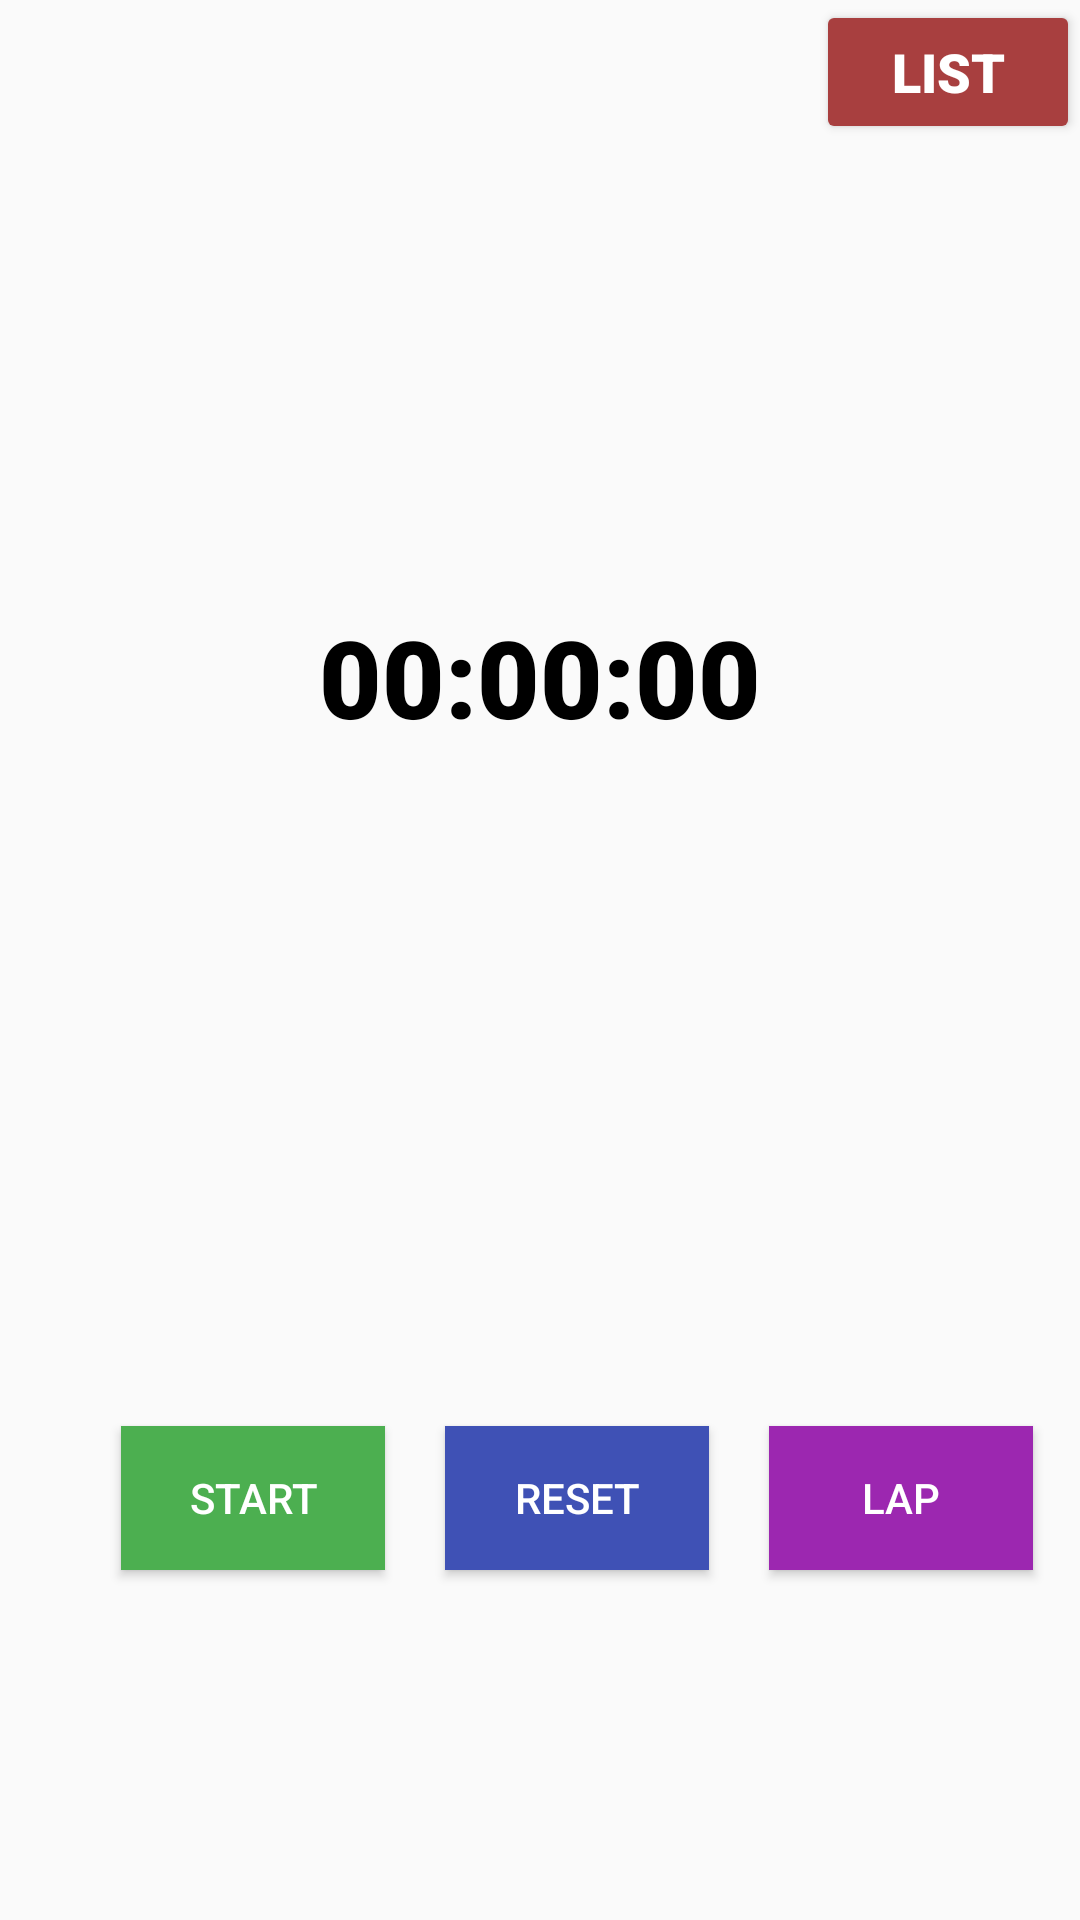

Android layout source for this screen:
<!-- AndroidManifest.xml: application theme Theme.Homework2 -->
<!-- res/layout/fragment_control.xml -->
<?xml version="1.0" encoding="utf-8"?>
<androidx.constraintlayout.widget.ConstraintLayout xmlns:android="http://schemas.android.com/apk/res/android"
    xmlns:app="http://schemas.android.com/apk/res-auto"
    xmlns:tools="http://schemas.android.com/tools"
    android:id="@+id/fragmentC"
    android:layout_width="match_parent"
    android:layout_height="match_parent"
    android:backgroundTint="#4CAF50">

    <TextView
        android:id="@+id/timetextView"
        android:layout_width="307dp"
        android:layout_height="49dp"
        android:layout_marginTop="50dp"
        android:fontFamily="sans-serif-black"
        android:text="00:00:00"
        android:textAlignment="center"
        android:textColor="#000000"
        android:textSize="36sp"
        app:layout_constraintBottom_toBottomOf="parent"
        app:layout_constraintEnd_toEndOf="parent"
        app:layout_constraintStart_toStartOf="parent"
        app:layout_constraintTop_toTopOf="parent"
        app:layout_constraintVertical_bias="0.28" />

    <Button
        android:id="@+id/listBtn"
        android:layout_width="wrap_content"
        android:layout_height="wrap_content"
        android:layout_marginStart="100dp"
        android:backgroundTint="#A83F3F"
        android:fontFamily="sans-serif-black"
        android:text="List"
        android:textAlignment="center"
        android:textColor="#FFFFFF"
        android:textSize="18sp"
        app:layout_constraintBottom_toBottomOf="parent"
        app:layout_constraintEnd_toEndOf="parent"
        app:layout_constraintHorizontal_bias="1.0"
        app:layout_constraintStart_toStartOf="parent"
        app:layout_constraintTop_toTopOf="parent"
        app:layout_constraintVertical_bias="0.0" />

    <Button
        android:id="@+id/startBtn"
        android:layout_width="wrap_content"
        android:layout_height="wrap_content"
        android:layout_marginTop="200dp"
        android:background="#4CAF50"
        android:onClick="sButton"
        android:text="Start"
        android:textColor="#FFFFFF"
        app:layout_constraintBottom_toBottomOf="parent"
        app:layout_constraintEnd_toEndOf="parent"
        app:layout_constraintHorizontal_bias="0.148"
        app:layout_constraintStart_toStartOf="parent"
        app:layout_constraintTop_toTopOf="parent"
        app:layout_constraintVertical_bias="0.702" />

    <Button
        android:id="@+id/resetBtn"
        android:layout_width="wrap_content"
        android:layout_height="wrap_content"
        android:layout_marginStart="20dp"
        android:layout_marginTop="200dp"
        android:background="#3F51B5"
        android:text="Reset"
        android:textColor="#FFFFFF"
        app:layout_constraintBottom_toBottomOf="parent"
        app:layout_constraintEnd_toEndOf="parent"
        app:layout_constraintHorizontal_bias="0.0"
        app:layout_constraintStart_toEndOf="@+id/startBtn"
        app:layout_constraintTop_toTopOf="parent"
        app:layout_constraintVertical_bias="0.702" />

    <Button
        android:id="@+id/lapBtn"
        android:layout_width="wrap_content"
        android:layout_height="wrap_content"
        android:layout_marginStart="20dp"
        android:layout_marginTop="200dp"
        android:background="#9C27B0"
        android:text="Lap"
        android:textColor="#FFFFFF"
        app:layout_constraintBottom_toBottomOf="parent"
        app:layout_constraintEnd_toEndOf="parent"
        app:layout_constraintHorizontal_bias="0.0"
        app:layout_constraintStart_toEndOf="@+id/resetBtn"
        app:layout_constraintTop_toTopOf="parent"
        app:layout_constraintVertical_bias="0.702" />

</androidx.constraintlayout.widget.ConstraintLayout>
<!-- resources referenced by this layout -->
<resources>
  <style name="Theme.Homework2" parent="Theme.AppCompat.DayNight.DarkActionBar">
          
          <item name="colorPrimary">@color/purple_500</item>
          <item name="colorPrimaryVariant">@color/purple_700</item>
          <item name="colorOnPrimary">@color/white</item>
          
          <item name="colorSecondary">@color/teal_200</item>
          <item name="colorSecondaryVariant">@color/teal_700</item>
          <item name="colorOnSecondary">@color/black</item>
          
          <item name="android:statusBarColor" tools:targetApi="l">?attr/colorPrimaryVariant</item>
          
      </style>
  <!-- not gathered from this repository: default colours our renderer supplied (Android Studio template values) -->
  <color name="purple_500">#FF6200EE</color>
  <color name="purple_700">#FF3700B3</color>
  <color name="teal_200">#FF03DAC5</color>
  <color name="teal_700">#FF018786</color>
  <color name="black">#FF000000</color>
  <color name="white">#FFFFFFFF</color>
</resources>
